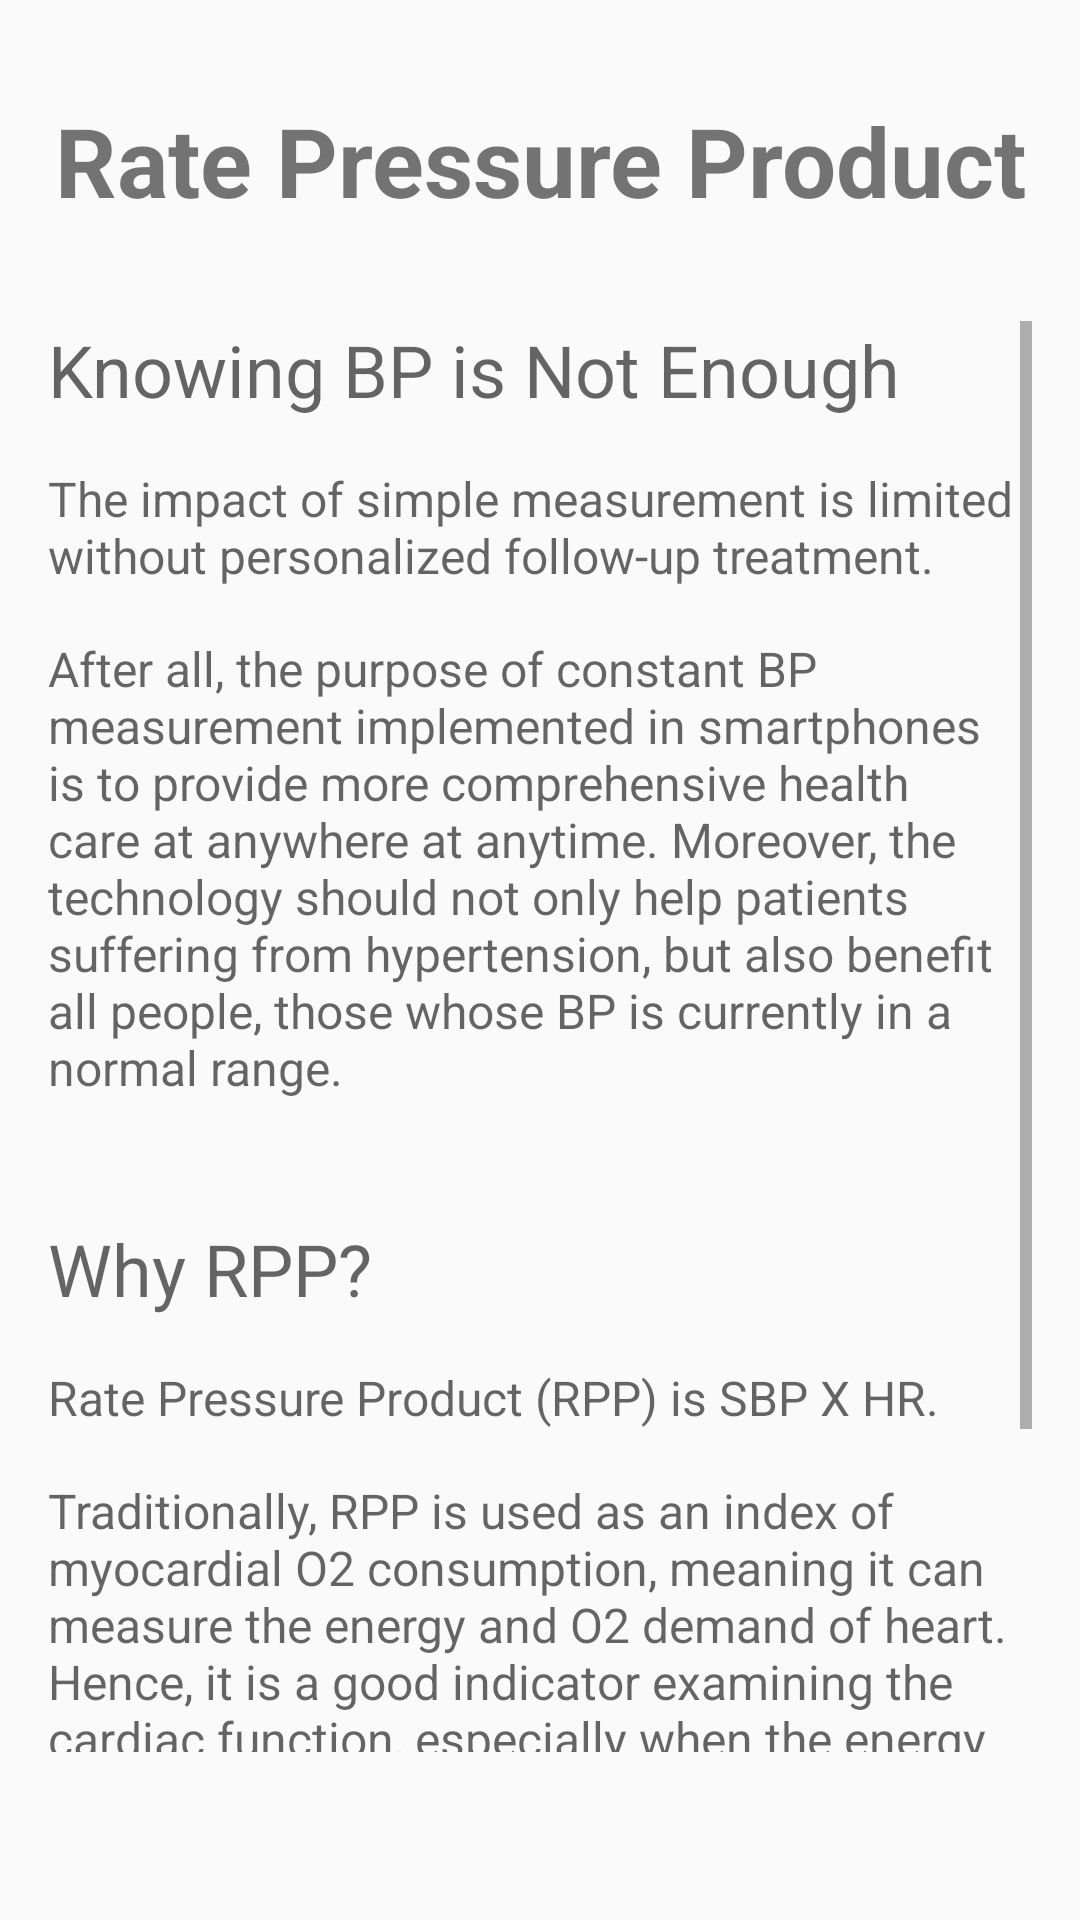

Produce the Android XML layout that renders to this screen, including the resource entries it uses.
<!-- AndroidManifest.xml: application theme AppTheme -->
<!-- res/layout/welcome_slide_rpp.xml -->
<?xml version="1.0" encoding="utf-8"?>
<RelativeLayout xmlns:android="http://schemas.android.com/apk/res/android"
    android:layout_width="match_parent"
    android:layout_height="match_parent">

    <TextView
        android:id="@+id/welcome_third_header"
        android:text="@string/welcome_third_header"
        android:textSize="32sp"
        android:textStyle="bold"
        android:layout_width="match_parent"
        android:layout_height="wrap_content"
        android:layout_marginTop="32dp"
        android:gravity="center_horizontal"/>

    <ScrollView
        android:layout_width="match_parent"
        android:layout_height="wrap_content"
        android:layout_below="@id/welcome_third_header"
        android:layout_marginTop = "32dp"
        android:layout_marginStart="16dp"
        android:layout_marginLeft="16dp"
        android:layout_marginEnd="16dp"
        android:layout_marginRight="16dp"
        android:layout_marginBottom="56dp"
        >

        <LinearLayout
            android:layout_width="match_parent"
            android:layout_height="wrap_content"
            android:orientation="vertical">

            <TextView style="?android:textAppearanceMedium"
                android:id="@+id/welcome_third_content1"
                android:text="@string/welcome_third_content1"
                android:layout_width="match_parent"
                android:layout_height="wrap_content"
                android:textSize="24sp" />

            <TextView style="?android:textAppearanceMedium"
                android:id="@+id/welcome_third_content2"
                android:text="@string/welcome_third_content2"
                android:textSize="16sp"
                android:layout_below="@id/welcome_third_content1"
                android:layout_marginTop="16dp"
                android:layout_width="match_parent"
                android:layout_height="wrap_content" />

            <TextView style="?android:textAppearanceMedium"
                android:id="@+id/welcome_third_content3"
                android:text="@string/welcome_third_content3"
                android:textSize="16sp"
                android:layout_width="match_parent"
                android:layout_height="wrap_content"
                android:layout_below="@id/welcome_third_content2"
                android:layout_marginTop="16dp" />

            <TextView style="?android:textAppearanceMedium"
                android:id="@+id/welcome_third_content4"
                android:text="@string/welcome_third_content4"
                android:textSize="24sp"
                android:layout_width="match_parent"
                android:layout_height="wrap_content"
                android:layout_below="@id/welcome_third_content3"
                android:layout_marginTop="40dp" />

            <TextView style="?android:textAppearanceMedium"
                android:id="@+id/welcome_third_content5"
                android:text="@string/welcome_third_content5"
                android:textSize="16sp"
                android:layout_width="match_parent"
                android:layout_height="wrap_content"
                android:layout_below="@id/welcome_third_content4"
                android:layout_marginTop="16dp" />

            <TextView style="?android:textAppearanceMedium"
                android:id="@+id/welcome_third_content6"
                android:text="@string/welcome_third_content6"
                android:textSize="16sp"
                android:layout_width="match_parent"
                android:layout_height="wrap_content"
                android:layout_below="@id/welcome_third_content5"
                android:layout_marginTop="16dp" />

            <TextView style="?android:textAppearanceMedium"
                android:id="@+id/welcome_third_content7"
                android:text="@string/welcome_third_content7"
                android:textSize="16sp"
                android:layout_width="match_parent"
                android:layout_height="wrap_content"
                android:layout_below="@id/welcome_third_content6"
                android:layout_marginTop="16dp"/>

        </LinearLayout>

    </ScrollView>

</RelativeLayout>
<!-- resources referenced by this layout -->
<resources>
  <string name="welcome_third_content1">Knowing BP is Not Enough</string>
  <string name="welcome_third_content2">The impact of simple measurement is limited without personalized follow-up treatment.</string>
  <string name="welcome_third_content3">
          After all, the purpose of constant BP measurement implemented in smartphones is to provide more comprehensive health care at anywhere at anytime.
          Moreover, the technology should not only help patients suffering from hypertension, but also benefit all people, those whose BP is currently in a normal range.</string>
  <string name="welcome_third_content4">Why RPP?</string>
  <string name="welcome_third_content5">Rate Pressure Product (RPP) is SBP X HR. </string>
  <string name="welcome_third_content6">Traditionally, RPP is used as an index of myocardial O2 consumption, meaning it can measure the energy and O2 demand of heart.
          Hence, it is a good indicator examining the cardiac function, especially when the energy demand is high.</string>
  <string name="welcome_third_content7">
          Like in many journals, RPP is calculated as (SBP X HR)/1000 in this app.
          Such calculation minimizes the error range of BP measurement, and also removes the need to show BP values directly.</string>
  <string name="welcome_third_header">Rate Pressure Product</string>
  <style name="AppTheme" parent="Theme.AppCompat.Light.DarkActionBar">
          
          
          <item name="colorPrimary">@color/primary</item>
  
          
          <item name="colorPrimaryDark">@color/primary_dark</item>
  
          
          <item name="colorAccent">@color/accent</item>
      </style>
  <color name="primary">#A31F34</color>
  <color name="primary_dark">#931b2e</color>
  <color name="accent">#FF5252</color>
</resources>
